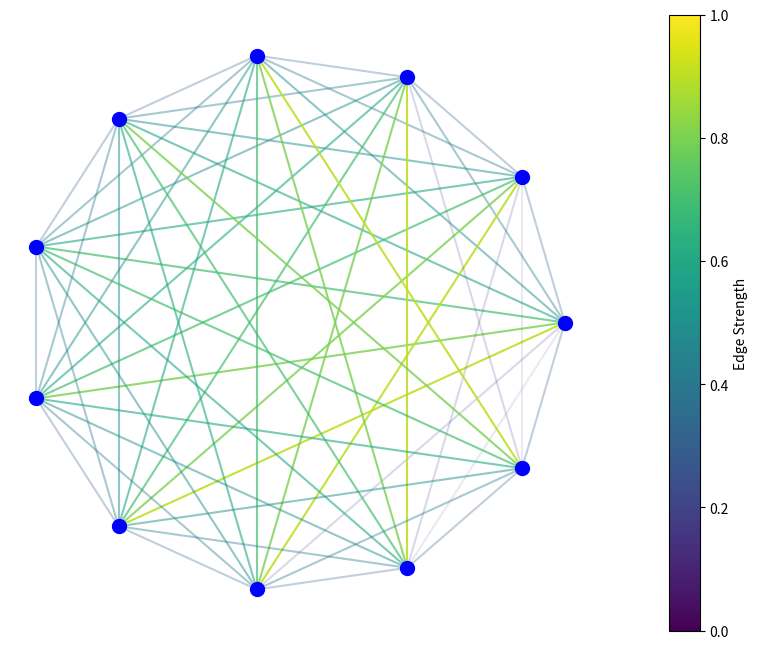

Write the Python code that produced this figure. (Note: this script raises an exception after producing the figure.)
import matplotlib.pyplot as plt
import numpy as np
from matplotlib import cm

# Define the data
nodes = list(range(1, 12))
strengths = [
    [0.3, 0.4, 0.5, 0.6, 0.7, 0.8, 0.9, 0.2, 0.1, 0.3, 0.4],
    [0.4, 0.3, 0.2, 0.1, 0.5, 0.6, 0.7, 0.8, 0.9, 0.2, 0.1],
    # Add more strengths as needed
]

# Create the figure and axis
fig, ax = plt.subplots(figsize=(10, 8))

# Draw the nodes
for i, node in enumerate(nodes):
    ax.scatter(np.cos(2 * np.pi * i / len(nodes)), np.sin(2 * np.pi * i / len(nodes)), s=100, c='blue', zorder=5)

# Draw the chords
colors = cm.viridis(strengths[0])
for i in range(len(nodes)):
    for j in range(i + 1, len(nodes)):
        ax.plot([np.cos(2 * np.pi * i / len(nodes)), np.cos(2 * np.pi * j / len(nodes))],
                [np.sin(2 * np.pi * i / len(nodes)), np.sin(2 * np.pi * j / len(nodes))],
                color=colors[j - i - 1], alpha=strengths[0][j - i - 1])

# Set aspect ratio to be equal
ax.set_aspect('equal')

# Hide axes
ax.axis('off')

# Add color bar
sm = cm.ScalarMappable(cmap=cm.viridis)
sm.set_array([])
cbar = fig.colorbar(sm, ax=ax, orientation="vertical", pad=0.1)
cbar.set_label("Edge Strength")
plt.savefig(r"eval_workspace_gpt5/InternVL3_5-8B-Instruct/python/6f71e9e4ccd3446192211eba29d72d76.png", bbox_inches="tight")
